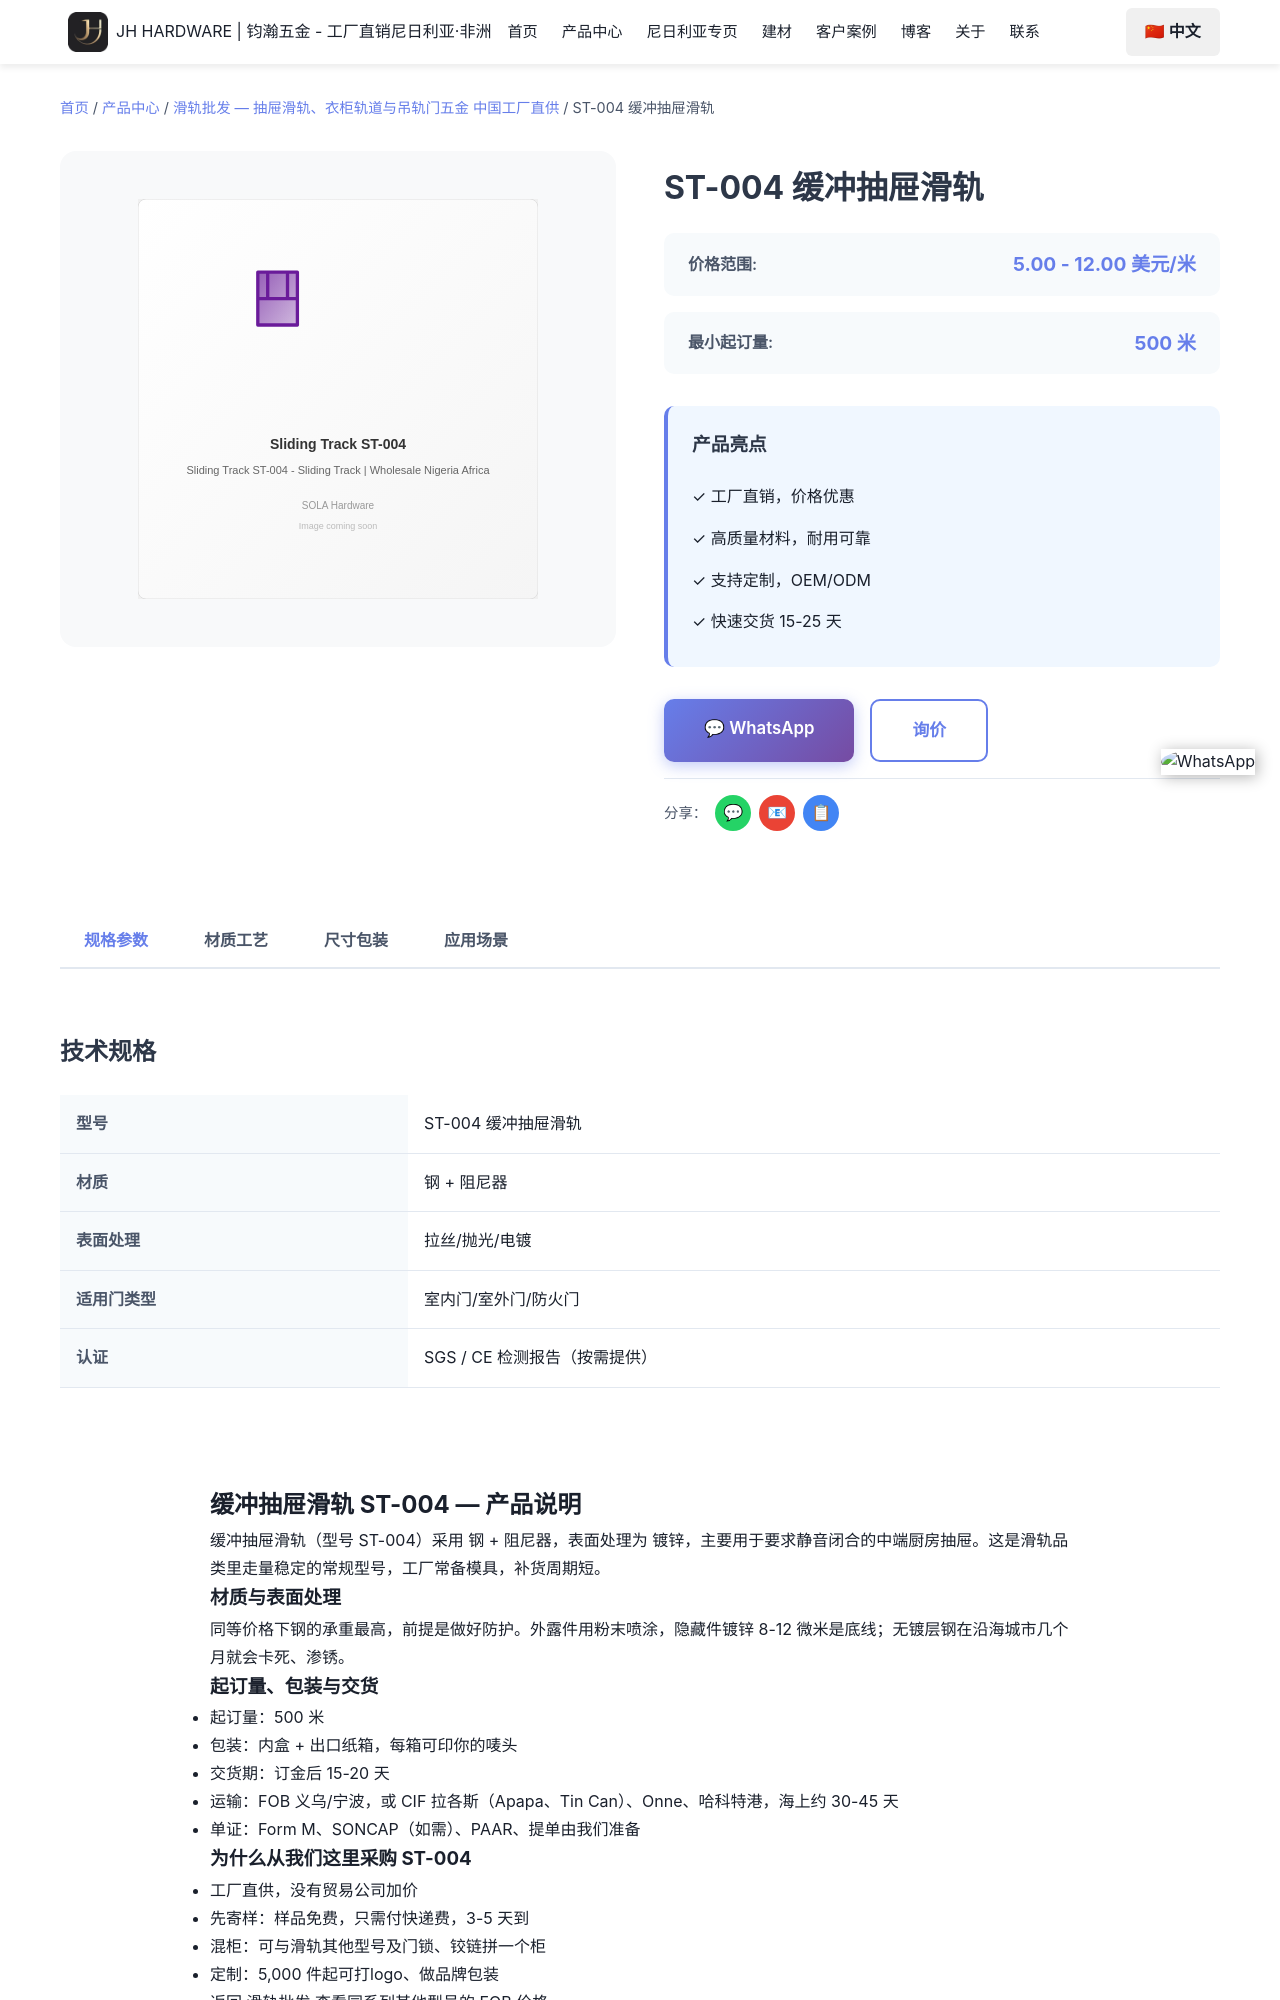

repository: Tommy9959/tommy-hardware-cn · page: zh/products/sliding-tracks/st-004/index.html · generator: jekyll

---
product_name: 缓冲抽屉滑轨 ST-004
price_range: 5.00 - 12.00 美元/米
moq: 500 米
material: 钢 + 阻尼器
finish: 镀锌
application: 要求静音闭合的中端厨房抽屉
lead_time: 15-20 天
features:
- 工厂常备模具，ST-004 可直接下单
- 钢 + 阻尼器 材质，镀锌
- 起订 500 米，可混装
- 免费样品，3-5 天快递
- 可印唛头与品牌包装
specifications:
- 型号：ST-004
- 品名：缓冲抽屉滑轨
- 材质：钢 + 阻尼器
- 表面处理：镀锌
- 起订量：500 米
- 交货期：15-20 天
tags:
- 缓冲抽屉滑轨
- st-004
- 滑轨
- 滑轨批发
- 钢 + 阻尼器
image: /images/products/sliding-tracks/st-004.svg
seotitle: "ST-004 缓冲抽屉滑轨批发 $5.00-12.00/米"
title: "ST-004 缓冲抽屉滑轨"
description: "ST-004缓冲抽屉滑轨批发，钢 + 阻尼器，镀锌，FOB义乌$5.00-12.00/米，500米起订，15-20天出货，可混柜发尼日利亚。"
faqs:
  - question: "ST-004 的批发价是多少？"
    answer: "FOB 义乌 5.00 - 12.00 美元/米。价格随数量、表面处理（镀锌）与包装方式浮动；可以和其他型号混进同一个 20ft 或 40HQ 柜
